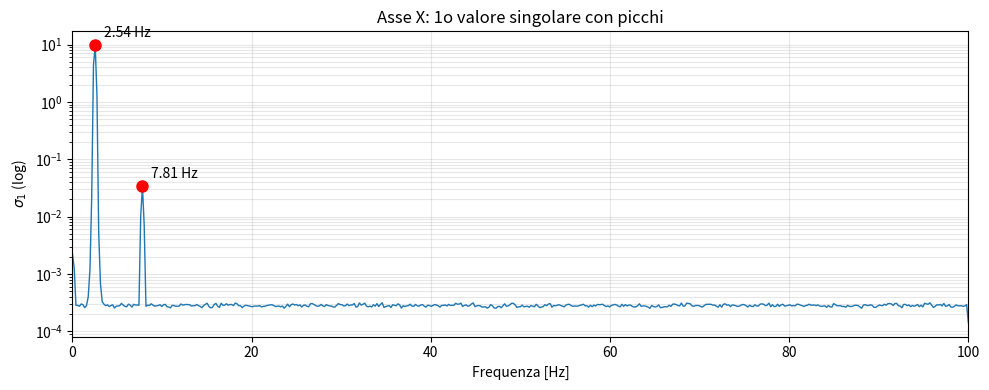
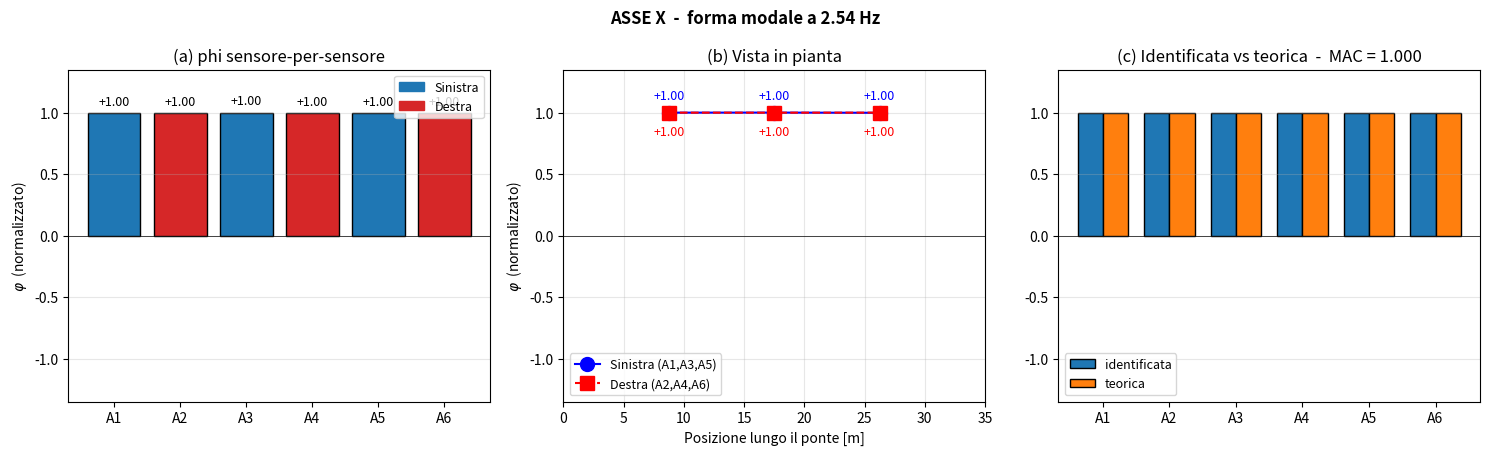
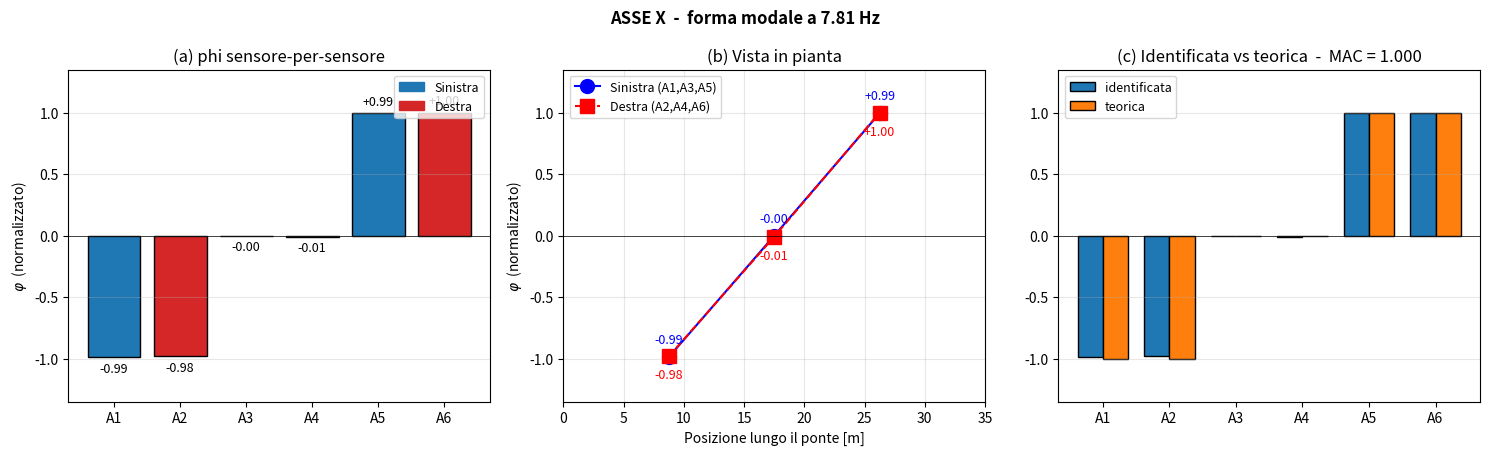
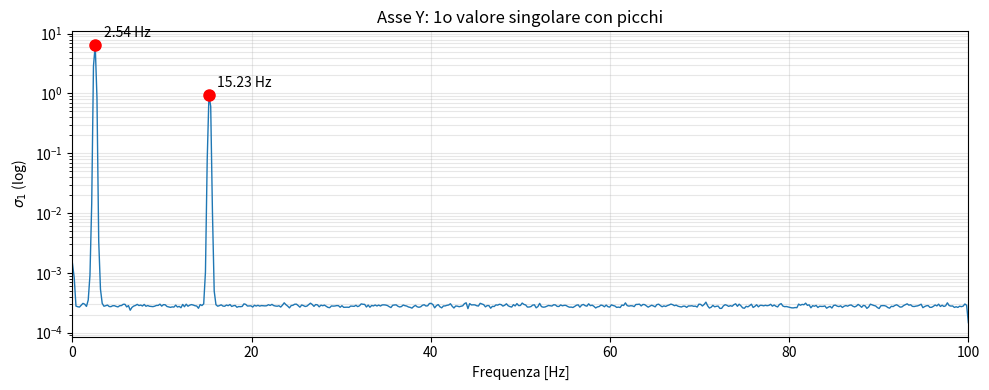
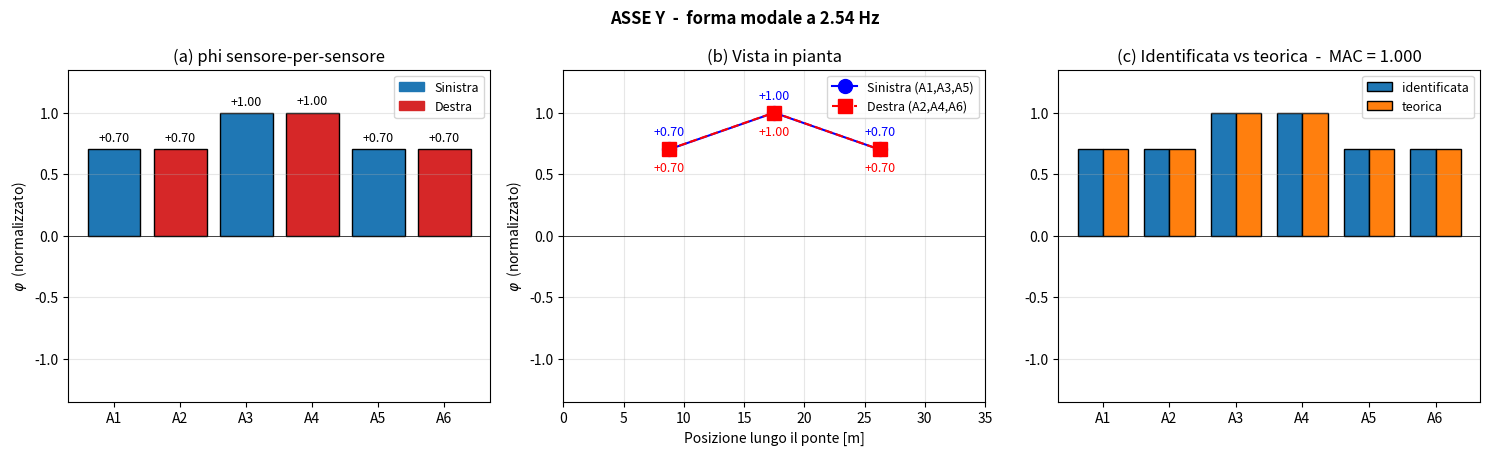
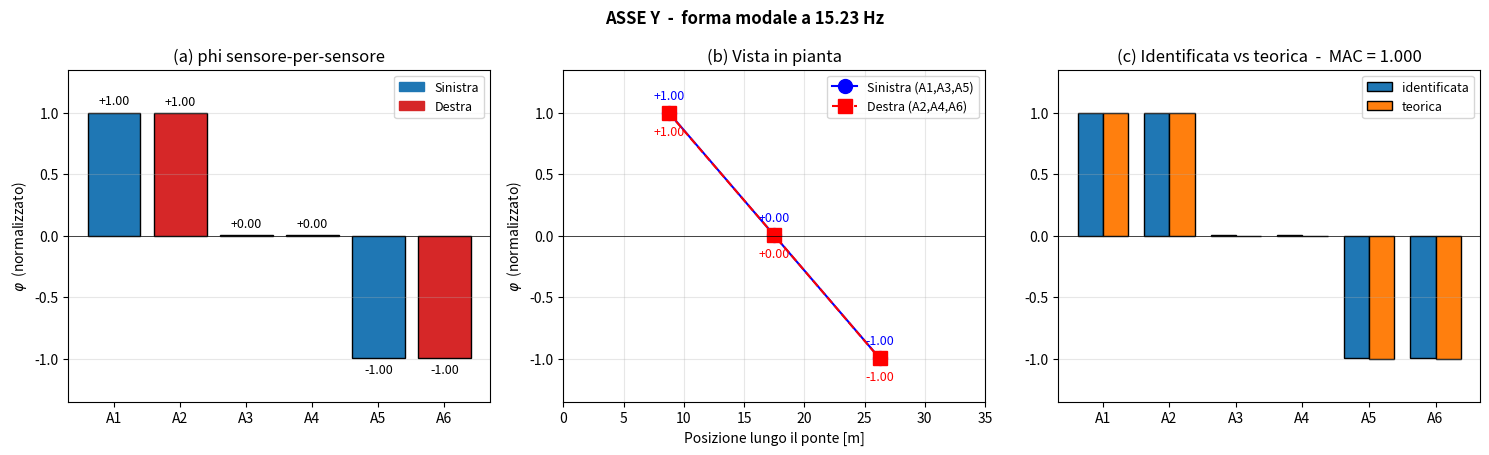
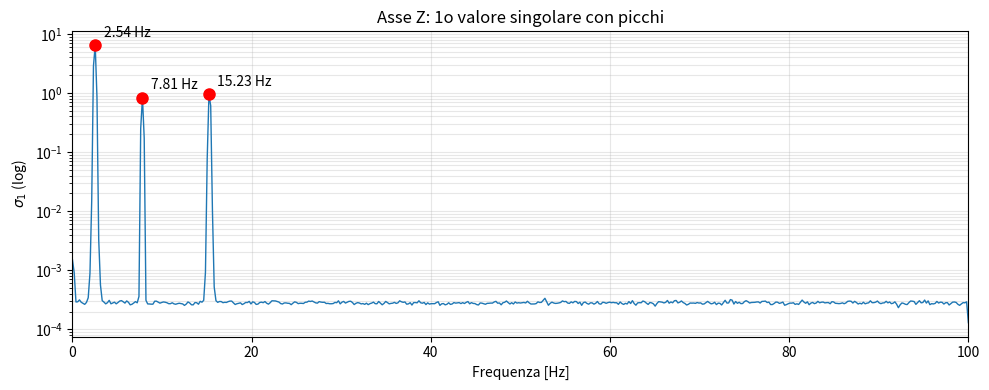
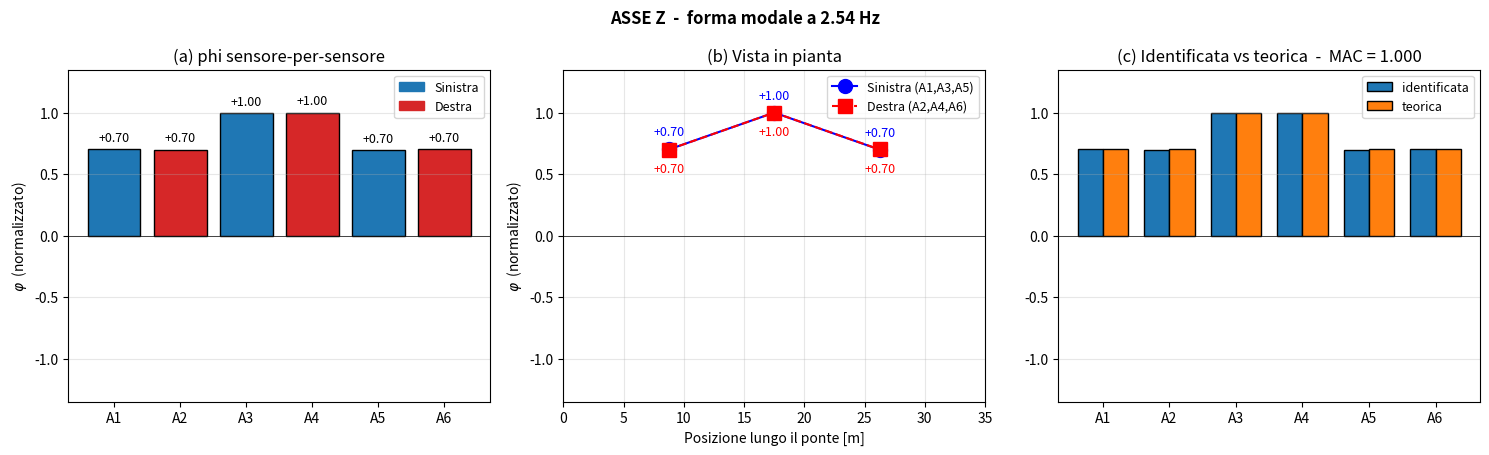
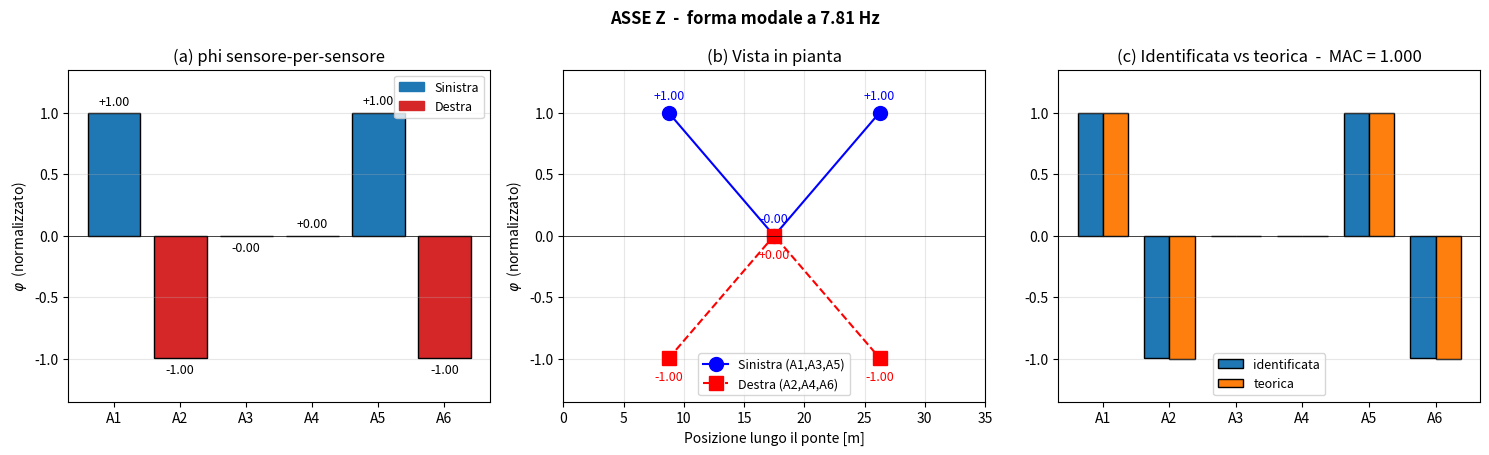
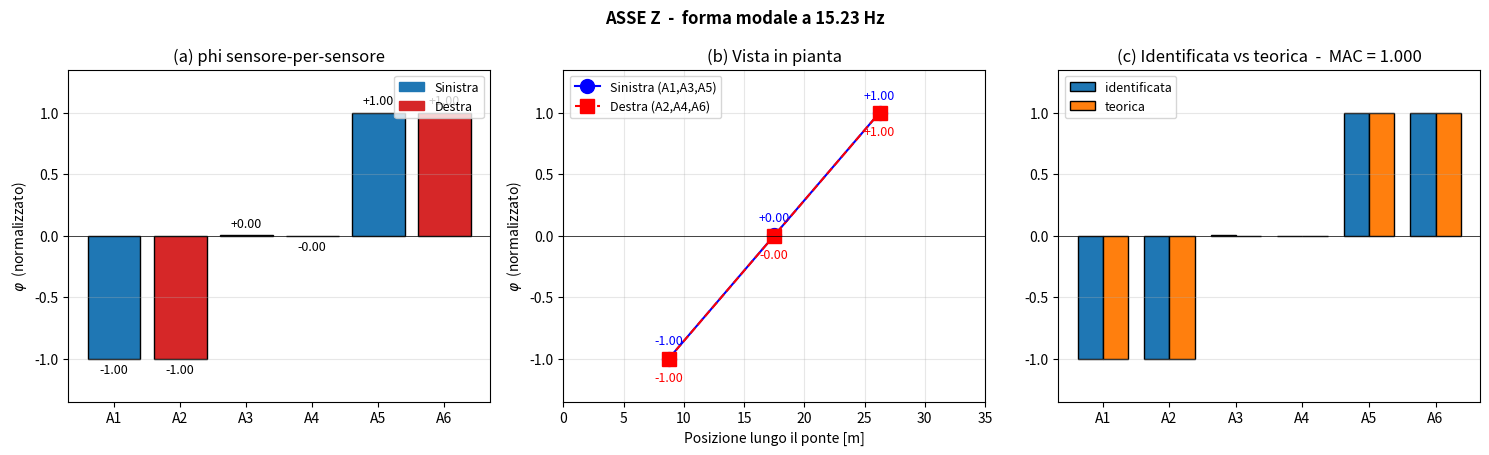

These figures' Python source, in order:
"""FDD triassiale - VERSIONE DIDATTICA per estrazione e plot delle forme modali.

Questo script chiarisce esattamente i 2 punti che spesso confondono:

   1) COME SI TIRANO FUORI I NUMERI DALLA MATRICE U
   2) COME SI PLOTTANO LE FORME MODALI

------------------------------------------------------------------------
TEORIA IN BREVE
------------------------------------------------------------------------
A ogni frequenza f_k il CPSD S_xx(f_k) e' una matrice n_sens x n_sens
hermitiana semidefinita positiva. La SVD la decompone come:

    S_xx(f_k) = U(f_k) @ diag(sigma) @ V(f_k)^*

con sigma_1 >= sigma_2 >= ... >= 0. ALLA RISONANZA un solo modo domina
la risposta: sigma_1 >> sigma_2, e la PRIMA COLONNA di U(f_k) e' la
forma modale del modo dominante (a meno di scala/segno/fase).

Estrazione "carta e penna":

    phi_complesso = U_all[k, :, 0]      # 6 numeri complessi
    # ruoto la fase in modo che la componente max diventi reale positiva
    phi_complesso *= exp(-i * angle(phi[idx_max]))
    phi_reale = real(phi_complesso)
    phi_normalizzato = phi_reale / max(|phi_reale|)

------------------------------------------------------------------------
DISPOSIZIONE SENSORI (vista dall'alto, ponte lungo 35 m):

       y=1 (DESTRA) :       A2          A4          A6
                            |           |           |
                          x=8.75      x=17.5     x=26.25
                            |           |           |
       y=0 (SINISTRA):      A1          A3          A5

Asse del ponte (x) ----- 0 ------------- 17.5 m ------------- 35 m

CONVENZIONE ASSI ACCELEROMETRO:
       X = longitudinale (lungo l'asse del ponte)
       Y = trasversale   (laterale)
       Z = verticale
"""

import numpy as np
from scipy import signal
import matplotlib.pyplot as plt
from matplotlib.patches import Patch

# =============================================================================
# 1) PARAMETRI E SIMULAZIONE (uguali al progetto originale)
# =============================================================================
fs = 200
n_seg = 1024
FDD_DURATION_SEC = 600
n_sensori = 6
ASSI = ["X", "Y", "Z"]
freq_modali = [2.5, 7.8, 15.3]
amp_modali = [1.0, 0.7, 0.5]
sigma_rumore = 0.15

x_sezioni = np.array([8.75, 17.5, 26.25])
idx_sin = [0, 2, 4]                                # A1, A3, A5
idx_des = [1, 3, 5]                                # A2, A4, A6
NOMI = [f"A{i + 1}" for i in range(n_sensori)]
X_SENS = np.array([8.75, 8.75, 17.5, 17.5, 26.25, 26.25])  # x lungo il ponte
Y_SENS = np.array([0.0,  1.0,  0.0,  1.0,  0.0,   1.0])    # 0=sin, 1=des
L_PONTE = 35.0

forme_modali_per_asse = {
    "X": np.array([
        [1.0,  0.1,  0.0],
        [1.0,  0.1,  0.0],
        [1.0,  0.0,  0.0],
        [1.0,  0.0,  0.0],
        [1.0, -0.1,  0.0],
        [1.0, -0.1,  0.0],
    ]),
    "Y": np.array([
        [0.7,  0.0,  0.8],
        [0.7,  0.0,  0.8],
        [1.0,  0.0,  0.0],
        [1.0,  0.0,  0.0],
        [0.7,  0.0, -0.8],
        [0.7,  0.0, -0.8],
    ]),
    "Z": np.array([
        [0.7,  0.5,  0.8],
        [0.7, -0.5,  0.8],
        [1.0,  0.0,  0.0],
        [1.0,  0.0,  0.0],
        [0.7,  0.5, -0.8],
        [0.7, -0.5, -0.8],
    ]),
}

n_camp = int(FDD_DURATION_SEC * fs)
t = np.arange(n_camp) / fs
rng = np.random.default_rng(0)                     # seed fisso = risultati stabili
fasi = rng.uniform(0.0, 2 * np.pi, size=len(freq_modali))
sorgenti = np.array([
    A * np.sin(2 * np.pi * f0 * t + ph)
    for f0, A, ph in zip(freq_modali, amp_modali, fasi)
])
segnali_per_asse = {
    asse: forme_modali_per_asse[asse] @ sorgenti
          + rng.normal(0.0, sigma_rumore, size=(n_sensori, n_camp))
    for asse in ASSI
}


# =============================================================================
# 2) FUNZIONI FDD
# =============================================================================
def calcola_cpsd(segnali, fs, n_seg):
    """CPSD S_xx(f) di shape (n_sens, n_sens, n_freq).

    S_xx[i, j, k] = densita' spettrale incrociata fra il sensore i e il
    sensore j al bin di frequenza k. Sulla diagonale (i==j) ho lo
    spettro di potenza del singolo sensore.
    """
    n_sens = segnali.shape[0]
    f, _ = signal.csd(segnali[0], segnali[0], fs=fs, nperseg=n_seg)
    S_xx = np.zeros((n_sens, n_sens, len(f)), dtype=complex)
    for i in range(n_sens):
        for j in range(n_sens):
            _, S_xx[i, j] = signal.csd(segnali[i], segnali[j], fs=fs, nperseg=n_seg)
    return f, S_xx


def svd_per_freq(S_xx):
    """SVD bin per bin.

    Restituisce:
       sigma  -> shape (n_freq, n_sens). sigma[k] sono i valori singolari
                 al bin k, ordinati: sigma[k, 0] e' il piu' grande.
       U_all  -> shape (n_freq, n_sens, n_sens). U_all[k] e' la matrice U
                 al bin k. Le COLONNE di U_all[k] sono i vettori singolari
                 sinistri.
    """
    n_sens, _, n_freq = S_xx.shape
    sigma = np.zeros((n_freq, n_sens))
    U_all = np.zeros((n_freq, n_sens, n_sens), dtype=complex)
    for k in range(n_freq):
        U_all[k], sigma[k], _ = np.linalg.svd(S_xx[:, :, k])
    return sigma, U_all


def trova_picchi(sigma_1, distanza_min=5, soglia_x_mediana=5.0):
    soglia = soglia_x_mediana * np.median(sigma_1)
    picchi, _ = signal.find_peaks(
        sigma_1, distance=distanza_min, height=soglia, prominence=soglia,
    )
    return picchi


# =============================================================================
# 3) ESTRAZIONE FORMA MODALE  --  IL PUNTO CHIAVE
# =============================================================================
def estrai_forma_modale(U_all, k):
    """Restituisce phi reale di lunghezza n_sens, normalizzato in [-1, +1].

    Indici di U_all[k, :, 0]:
        k  -> bin di frequenza (qui: il picco identificato)
        :  -> tutti i sensori (riga)
        0  -> PRIMA colonna di U  =  primo vettore singolare sinistro

    PASSO 1) Si prende la prima colonna:
                phi = U_all[k, :, 0]                      # complesso

    PASSO 2) Si rende reale:
                idx_max = argmax(|phi|)
                phi *= exp(-i * angle(phi[idx_max]))
                phi  = real(phi)

             Idea: una vera forma modale deflessiva ha solo fasi 0 o 180
             gradi (i sensori si muovono in fase o in opposizione di fase).
             La SVD numerica restituisce un vettore complesso con una fase
             globale arbitraria; la "raddrizziamo" mettendo la componente
             di modulo massimo come riferimento reale positivo.

    PASSO 3) Si normalizza:
                phi /= max(|phi|)
             Cosi' il sensore "leader" vale +1 e gli altri stanno fra -1 e +1.
    """
    phi = U_all[k, :, 0]                                            # 1)
    idx_max = int(np.argmax(np.abs(phi)))
    phi = phi * np.exp(-1j * np.angle(phi[idx_max]))                # 2a-b
    phi = np.real(phi)                                              # 2c
    phi = phi / np.max(np.abs(phi))                                 # 3
    return phi


def mac(a, b):
    """Modal Assurance Criterion: 1 = forme uguali (a meno di scala), 0 = ortogonali.

    Se uno dei due vettori e' nullo (modo che fisicamente non esiste su quell'asse)
    restituisce 0 invece di NaN.
    """
    den = np.dot(a, a) * np.dot(b, b)
    if den == 0.0:
        return 0.0
    return float(np.abs(np.dot(a, b)) ** 2 / den)


def normalizza_segno(phi):
    """Normalizza un vettore reale alla stessa convenzione di estrai_forma_modale.

    Se phi e' tutto zero lo restituisce com'e' (non c'e' niente da normalizzare).
    """
    if not np.any(phi):
        return phi
    idx_max = int(np.argmax(np.abs(phi)))
    return phi / phi[idx_max]


# =============================================================================
# 4) PLOT  --  3 PANNELLI COMPLEMENTARI PER OGNI FORMA MODALE
# =============================================================================
def plot_forma_modale(asse, f_k, phi, phi_vero, mac_val):
    """3 pannelli che mostrano la stessa forma modale da angolazioni diverse.

       (a) Bar chart con ETICHETTE NUMERICHE -> leggi i numeri
       (b) Vista in pianta sin vs des in funzione della posizione
            -> riconosci flessione / torsione / S-shape
       (c) Confronto identificata vs teorica con MAC -> validazione
    """
    fig, ax = plt.subplots(1, 3, figsize=(15, 4.6))

    # -------- (a) bar chart per sensore --------------------------------------
    colori = ["tab:blue" if Y_SENS[i] == 0 else "tab:red" for i in range(n_sensori)]
    bars = ax[0].bar(NOMI, phi, color=colori, edgecolor="k")
    for bar, val in zip(bars, phi):
        h = bar.get_height()
        offset = 0.04 if h >= 0 else -0.04
        ax[0].text(bar.get_x() + bar.get_width() / 2, h + offset,
                   f"{val:+.2f}", ha="center",
                   va="bottom" if h >= 0 else "top", fontsize=9)
    ax[0].axhline(0, color="k", lw=0.5)
    ax[0].set_ylim(-1.35, 1.35)
    ax[0].set_ylabel(r"$\varphi$  (normalizzato)")
    ax[0].set_title("(a) phi sensore-per-sensore")
    ax[0].grid(True, axis="y", alpha=0.3)
    ax[0].legend(handles=[Patch(color="tab:blue", label="Sinistra"),
                          Patch(color="tab:red",  label="Destra")],
                 loc="upper right", fontsize=9)

    # -------- (b) vista in pianta sinistra/destra ----------------------------
    ax[1].plot(x_sezioni, phi[idx_sin], "-ob", ms=10, label="Sinistra (A1,A3,A5)")
    ax[1].plot(x_sezioni, phi[idx_des], "--sr", ms=10, label="Destra (A2,A4,A6)")
    for xs, p in zip(x_sezioni, phi[idx_sin]):
        ax[1].annotate(f"{p:+.2f}", (xs, p), textcoords="offset points",
                       xytext=(0, 10), ha="center", fontsize=9, color="b")
    for xs, p in zip(x_sezioni, phi[idx_des]):
        ax[1].annotate(f"{p:+.2f}", (xs, p), textcoords="offset points",
                       xytext=(0, -16), ha="center", fontsize=9, color="r")
    ax[1].axhline(0, color="k", lw=0.5)
    ax[1].set_xlim(0, L_PONTE)
    ax[1].set_ylim(-1.35, 1.35)
    ax[1].set_xlabel("Posizione lungo il ponte [m]")
    ax[1].set_ylabel(r"$\varphi$  (normalizzato)")
    ax[1].set_title("(b) Vista in pianta")
    ax[1].grid(True, alpha=0.3)
    ax[1].legend(fontsize=9)

    # -------- (c) confronto con la teorica + MAC -----------------------------
    i_sens = np.arange(n_sensori)
    w = 0.38
    ax[2].bar(i_sens - w / 2, phi, w, color="tab:blue", edgecolor="k",
              label="identificata")
    ax[2].bar(i_sens + w / 2, phi_vero, w, color="tab:orange", edgecolor="k",
              label="teorica")
    ax[2].set_xticks(i_sens)
    ax[2].set_xticklabels(NOMI)
    ax[2].axhline(0, color="k", lw=0.5)
    ax[2].set_ylim(-1.35, 1.35)
    ax[2].set_title(f"(c) Identificata vs teorica  -  MAC = {mac_val:.3f}")
    ax[2].grid(True, axis="y", alpha=0.3)
    ax[2].legend(fontsize=9)

    fig.suptitle(f"ASSE {asse}  -  forma modale a {f_k:.2f} Hz", fontweight="bold")
    fig.tight_layout()


def plot_sigma_1(asse, f, sigma_1, picchi):
    fig, ax = plt.subplots(figsize=(10, 4))
    ax.semilogy(f, sigma_1, lw=1.0)
    if len(picchi):
        ax.semilogy(f[picchi], sigma_1[picchi], "ro", ms=8)
        for k in picchi:
            ax.annotate(f"{f[k]:.2f} Hz", (f[k], sigma_1[k]),
                        textcoords="offset points", xytext=(6, 6))
    ax.set_xlim(0, fs / 2)
    ax.set_xlabel("Frequenza [Hz]")
    ax.set_ylabel(r"$\sigma_1$ (log)")
    ax.set_title(f"Asse {asse}: 1o valore singolare con picchi")
    ax.grid(True, which="both", alpha=0.3)
    fig.tight_layout()


# =============================================================================
# 5) MAIN: una FDD per asse + estrazione esplicita
# =============================================================================
np.set_printoptions(precision=3, suppress=True, linewidth=120)

for asse in ASSI:
    print("\n" + "=" * 72 + f"\n  ASSE {asse}\n" + "=" * 72)

    seg = segnali_per_asse[asse]
    f, S_xx = calcola_cpsd(seg, fs, n_seg)
    sigma, U_all = svd_per_freq(S_xx)
    sigma_1 = sigma[:, 0]
    picchi = trova_picchi(sigma_1)

    print(f"  Picchi trovati:  {f[picchi].round(3)} Hz")
    plot_sigma_1(asse, f, sigma_1, picchi)

    forme_vere = forme_modali_per_asse[asse]

    for k in picchi:
        f_k = f[k]
        print(f"\n  --------- PICCO a {f_k:.3f} Hz  (bin k = {k}) ---------")

        # Mostro che U[k] e' una matrice 6x6 e che ci interessa solo la 1a colonna
        U_k = U_all[k]
        print(f"    U[k] e' una matrice {U_k.shape[0]}x{U_k.shape[1]} complessa.")
        print(f"    Mi serve solo la PRIMA COLONNA -> U[k, :, 0]:")
        print(f"      U[k, :, 0] = {U_k[:, 0]}")
        print(f"      |U[k, :, 0]| = {np.abs(U_k[:, 0])}")
        print(f"      angle(U[k, :, 0]) [deg] = {np.degrees(np.angle(U_k[:, 0]))}")
        print(f"    sigma[k] = {sigma[k]}")
        print(f"    -> sigma_1/sigma_2 = {sigma[k, 0] / sigma[k, 1]:.1f} (alto = un solo modo domina)")

        # Estrazione e stampa della forma modale finale
        phi = estrai_forma_modale(U_all, k)
        print(f"    phi (reale, normalizzato in [-1,+1]) = {phi}")

        # Confronto col modo teorico piu' simile
        macs = [mac(phi, forme_vere[:, j]) for j in range(forme_vere.shape[1])]
        j_best = int(np.argmax(macs))
        print(f"    MAC(phi, M1)={macs[0]:.3f}  MAC(phi, M2)={macs[1]:.3f}  "
              f"MAC(phi, M3)={macs[2]:.3f}   ->  miglior match: M{j_best + 1}")

        # Preparo la teorica per il plot (allineo segno per leggibilita')
        phi_vero = normalizza_segno(forme_vere[:, j_best].astype(float))
        if np.dot(phi, phi_vero) < 0:
            phi_vero = -phi_vero

        plot_forma_modale(asse, f_k, phi, phi_vero, macs[j_best])

plt.show()
